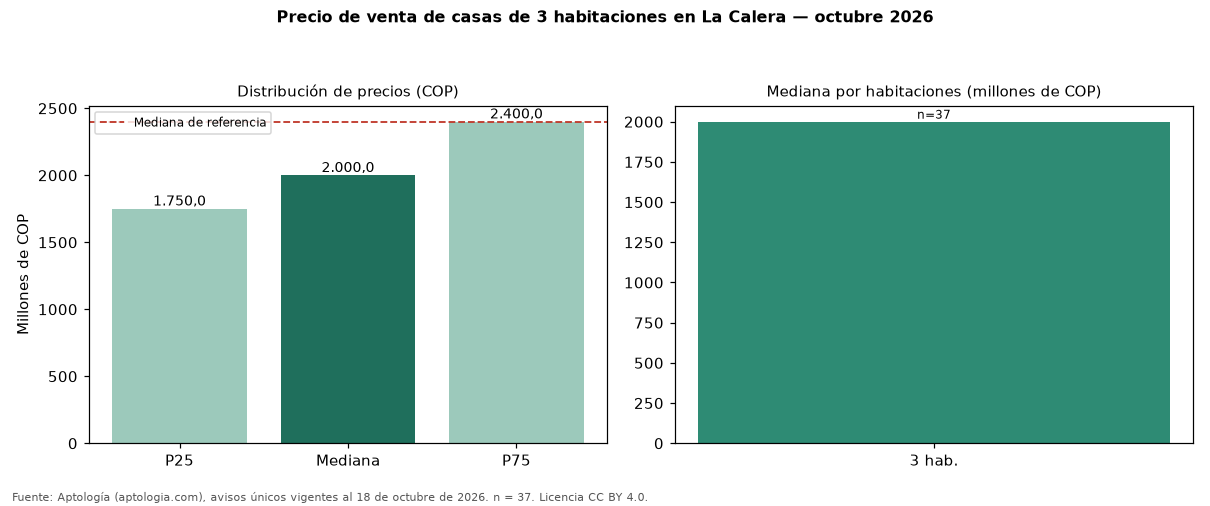

The table this chart was drawn from, first rows:
seccion, metrica, valor_cop, n
precio, p25, 1750000000, 37
precio, mediana, 2000000000, 37
precio, p75, 2400000000, 37
cop_por_m2, p25, 5775926, 37
cop_por_m2, mediana, 7207792, 37
cop_por_m2, p75, 8581140, 37
area, area_mediana_m2, 282.0, 37
habitaciones, 3, 2000000000, 37
administracion, mediana, 1857000, 24
estrato, moda, 6, 
parqueadero, porcentaje_con_parqueadero, 100.0, 37
referencia, mediana_referencia, 2400000000, 83
referencia, mediana_cop_por_m2_referencia, 6361323, 83
